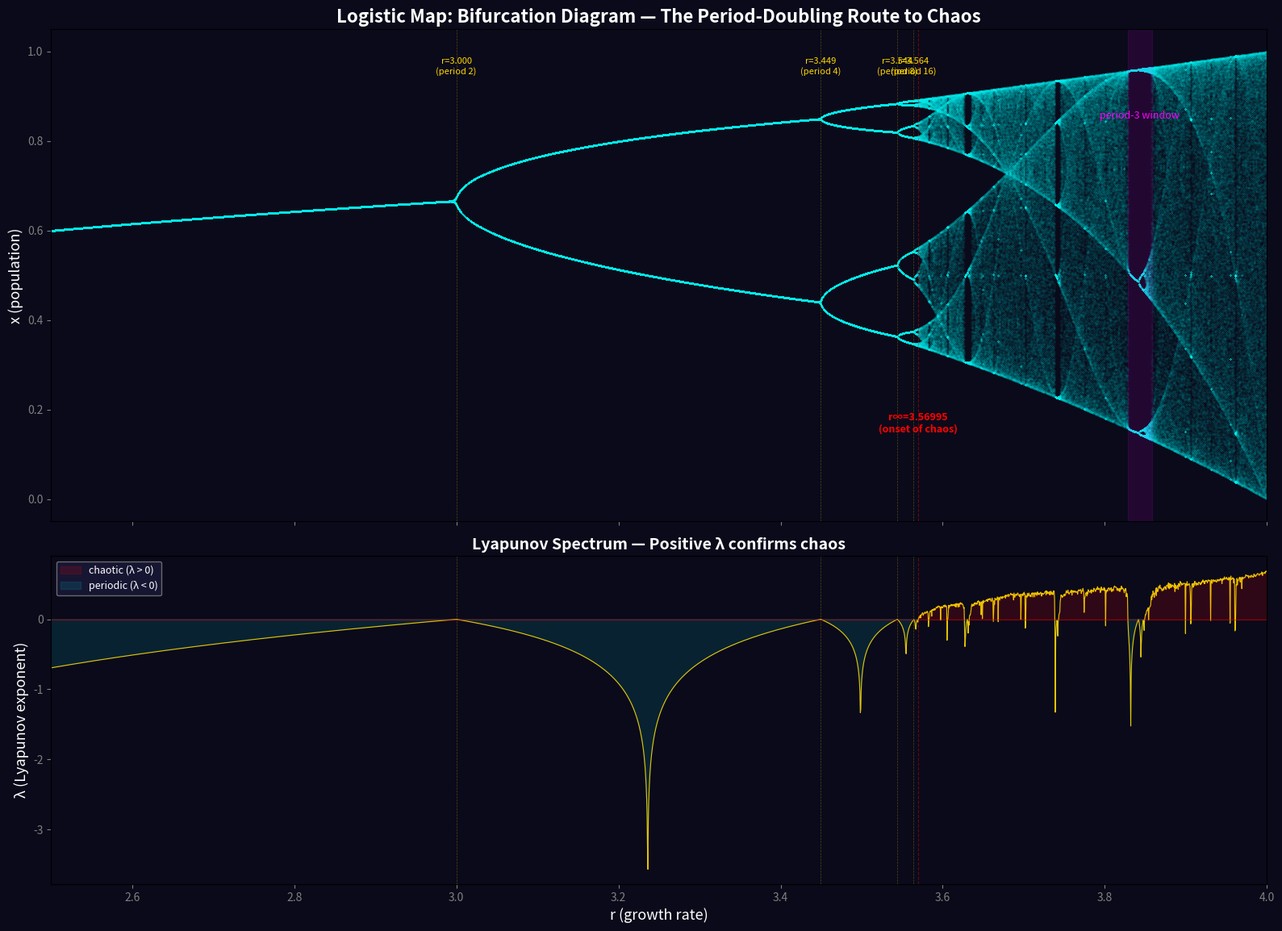

Reproduce this figure in Python.
"""
Discovery #009: Logistic Map — Bifurcation Diagram with Lyapunov Spectrum
Shows the period-doubling route to chaos and its Lyapunov fingerprint.
"""
import matplotlib
matplotlib.use('Agg')
import numpy as np
import matplotlib.pyplot as plt
import json

# ---- Bifurcation diagram ----
r_min, r_max = 2.5, 4.0
n_r = 3000
n_transient = 600
n_plot = 300

r_vals = np.linspace(r_min, r_max, n_r)
lyap_vals = np.zeros(n_r)

all_r = []
all_x = []

for i, r in enumerate(r_vals):
    x = 0.3  # Non-special initial condition (0.5 leads to 0 at r=4)
    # Transient
    for _ in range(n_transient):
        x = r * x * (1 - x)

    # Lyapunov exponent
    lyap_sum = 0.0
    for _ in range(n_plot):
        x = r * x * (1 - x)
        d = abs(r * (1 - 2*x))
        if d > 1e-16:
            lyap_sum += np.log(d)
    lyap_vals[i] = lyap_sum / n_plot

    # Collect points for bifurcation
    x = 0.3
    for _ in range(n_transient):
        x = r * x * (1 - x)
    for _ in range(n_plot):
        x = r * x * (1 - x)
        all_r.append(r)
        all_x.append(x)

all_r = np.array(all_r)
all_x = np.array(all_x)

# ---- Find period-doubling bifurcation points ----
# Feigenbaum delta: r_n approaches r_inf with ratio ~4.669
# Known bifurcation points: r1=3, r2=3.449, r3=3.544, r4=3.564, r_inf=3.56995

bifurcation_rs = [3.0, 3.449, 3.544, 3.564]
feigenbaum_delta = 4.669201609

# ---- Key features ----
# Find where lambda crosses zero
zero_crossings = []
for i in range(len(r_vals)-1):
    if lyap_vals[i] < 0 and lyap_vals[i+1] >= 0:
        zero_crossings.append(r_vals[i])
    elif lyap_vals[i] >= 0 and lyap_vals[i+1] < 0:
        zero_crossings.append(r_vals[i])

# Period-3 window around r=3.83
period3_r = 3.828

# ---- PLOT ----
fig, (ax1, ax2) = plt.subplots(2, 1, figsize=(16, 12), sharex=True,
                                gridspec_kw={'height_ratios': [3, 2]})
fig.patch.set_facecolor('#0a0a1a')

# Bifurcation diagram
ax1.set_facecolor('#0a0a1a')
ax1.scatter(all_r, all_x, s=0.05, c='cyan', alpha=0.3, marker='.')
ax1.set_ylabel('x (population)', fontsize=13, color='white')
ax1.set_title('Logistic Map: Bifurcation Diagram — The Period-Doubling Route to Chaos',
              fontsize=16, color='white', fontweight='bold')

# Annotate bifurcation points
for idx, rb in enumerate(bifurcation_rs):
    ax1.axvline(x=rb, color='gold', linewidth=0.5, alpha=0.3, linestyle='--')
    period = 2**(idx+1)
    ax1.annotate(f'r={rb:.3f}\n(period {period})', xy=(rb, 0.95), fontsize=8,
                color='gold', ha='center')

ax1.axvline(x=3.56995, color='red', linewidth=0.8, alpha=0.4, linestyle='--')
ax1.annotate('r∞=3.56995\n(onset of chaos)', xy=(3.56995, 0.15), fontsize=9,
            color='red', ha='center', fontweight='bold')

# Period-3 window
ax1.axvspan(3.828, 3.858, alpha=0.1, color='magenta')
ax1.annotate('period-3 window', xy=(3.843, 0.85), fontsize=9, color='magenta',
            ha='center', style='italic')

# Lyapunov spectrum
ax2.set_facecolor('#0a0a1a')
ax2.plot(r_vals, lyap_vals, linewidth=0.8, color='gold', alpha=0.9)
ax2.axhline(y=0, color='red', linewidth=0.8, alpha=0.5, linestyle='-')
ax2.fill_between(r_vals, lyap_vals, 0, where=(lyap_vals > 0),
                 color='red', alpha=0.15, label='chaotic (λ > 0)')
ax2.fill_between(r_vals, lyap_vals, 0, where=(lyap_vals < 0),
                 color='cyan', alpha=0.1, label='periodic (λ < 0)')
ax2.set_xlabel('r (growth rate)', fontsize=13, color='white')
ax2.set_ylabel('λ (Lyapunov exponent)', fontsize=13, color='white')
ax2.set_title('Lyapunov Spectrum — Positive λ confirms chaos',
              fontsize=14, color='white', fontweight='bold')
ax2.legend(loc='upper left', fontsize=9, facecolor='#1a1a3a',
           edgecolor='gray', labelcolor='white')

# Mark bifurcation points on Lyapunov
for rb in bifurcation_rs:
    ax2.axvline(x=rb, color='gold', linewidth=0.5, alpha=0.3, linestyle='--')
ax2.axvline(x=3.56995, color='red', linewidth=0.8, alpha=0.4, linestyle='--')

ax1.tick_params(colors='gray')
ax2.tick_params(colors='gray')
ax2.set_xlim(r_min, r_max)

plt.tight_layout(rect=[0, 0, 1, 0.97])
plt.savefig('logistic_bifurcation_lyapunov.png', dpi=150, bbox_inches='tight',
            facecolor='#0a0a1a')
print("Saved logistic_bifurcation_lyapunov.png")

# ---- Save data ----
results = {
    "description": "Logistic map bifurcation diagram with Lyapunov exponent spectrum",
    "r_range": [r_min, r_max],
    "bifurcation_points": bifurcation_rs,
    "onset_of_chaos_r": 3.56995,
    "feigenbaum_delta": feigenbaum_delta,
    "period3_window_r": 3.828,
    "max_lyapunov": float(np.max(lyap_vals)),
    "r_at_max_lyap": float(r_vals[np.argmax(lyap_vals)]),
    "zero_crossings": [float(z) for z in zero_crossings[:10]],
    "lyap_at_r4": float(lyap_vals[-1])
}
with open('logistic_bifurcation_data.json', 'w') as f:
    json.dump(results, f, indent=2)
print("Saved logistic_bifurcation_data.json")

print(f"\nKey results:")
print(f"  Onset of chaos: r = 3.56995 (Feigenbaum point)")
print(f"  Max Lyapunov: {results['max_lyapunov']:.4f} at r = {results['r_at_max_lyap']:.4f}")
print(f"  Lyapunov at r=4.0: {results['lyap_at_r4']:.4f} (literature: ln(2) = {np.log(2):.4f})")
print(f"  Feigenbaum δ: {feigenbaum_delta}")
print(f"  Zero crossings (chaos onset/offset): {zero_crossings[:8]}")
